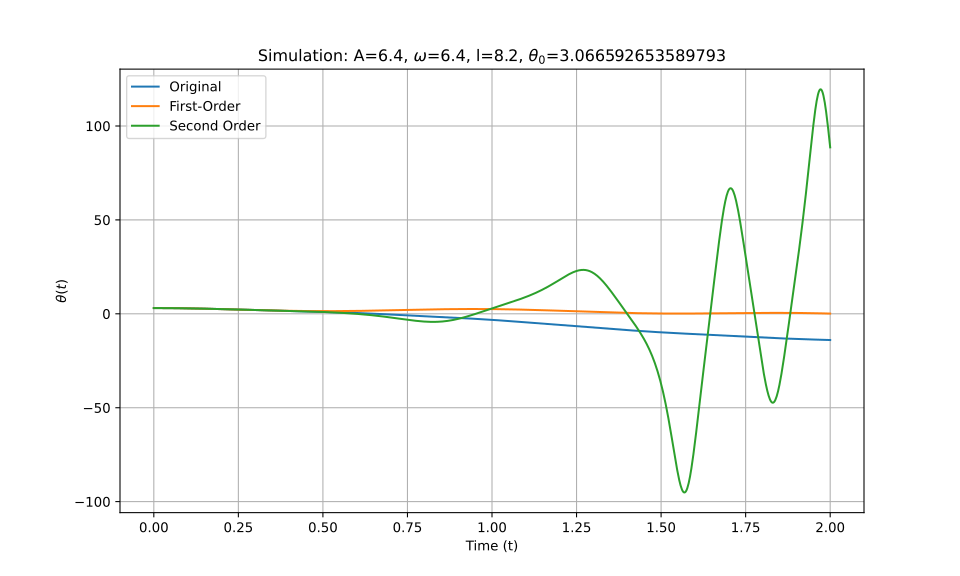

Data behind this chart, as committed beside it:
t_eval, Equation_1, Equation_2, Equation_3
0.0, 3.067, 3.067, 3.067
0.002002, 3.067, 3.067, 3.067
0.004004, 3.066, 3.066, 3.066
0.006006, 3.066, 3.066, 3.066
0.008008, 3.066, 3.066, 3.066
0.01001, 3.065, 3.065, 3.065
0.01201, 3.064, 3.064, 3.064
0.01401, 3.063, 3.063, 3.063
0.01602, 3.062, 3.062, 3.062
0.01802, 3.061, 3.061, 3.061
0.02002, 3.06, 3.06, 3.06
0.02202, 3.059, 3.059, 3.059
0.02402, 3.057, 3.057, 3.057
0.02603, 3.056, 3.056, 3.056
0.02803, 3.054, 3.054, 3.054
0.03003, 3.052, 3.052, 3.052
0.03203, 3.05, 3.05, 3.05
0.03403, 3.048, 3.048, 3.048
0.03604, 3.046, 3.046, 3.046
0.03804, 3.044, 3.044, 3.044
0.04004, 3.041, 3.041, 3.041
0.04204, 3.038, 3.038, 3.038
0.04404, 3.036, 3.036, 3.036
0.04605, 3.033, 3.033, 3.033
0.04805, 3.03, 3.03, 3.03
0.05005, 3.027, 3.027, 3.027
0.05205, 3.023, 3.023, 3.023
0.05405, 3.02, 3.02, 3.02
0.05606, 3.017, 3.017, 3.017
0.05806, 3.013, 3.013, 3.013
0.06006, 3.009, 3.009, 3.009
0.06206, 3.005, 3.005, 3.005
0.06406, 3.001, 3.001, 3.001
0.06607, 2.997, 2.997, 2.997
0.06807, 2.993, 2.993, 2.993
0.07007, 2.989, 2.989, 2.989
0.07207, 2.984, 2.984, 2.984
0.07407, 2.98, 2.98, 2.98
0.07608, 2.975, 2.975, 2.975
0.07808, 2.97, 2.97, 2.97
0.08008, 2.965, 2.965, 2.965
0.08208, 2.96, 2.96, 2.96
0.08408, 2.955, 2.955, 2.955
0.08609, 2.95, 2.95, 2.95
0.08809, 2.945, 2.945, 2.945
0.09009, 2.939, 2.939, 2.939
0.09209, 2.934, 2.934, 2.934
0.09409, 2.928, 2.928, 2.928
0.0961, 2.923, 2.922, 2.922
0.0981, 2.917, 2.917, 2.917
0.1001, 2.911, 2.911, 2.911
0.1021, 2.905, 2.905, 2.905
0.1041, 2.899, 2.898, 2.899
0.1061, 2.892, 2.892, 2.892
0.1081, 2.886, 2.886, 2.886
0.1101, 2.88, 2.879, 2.88
0.1121, 2.873, 2.873, 2.873
0.1141, 2.867, 2.866, 2.867
0.1161, 2.86, 2.859, 2.86
0.1181, 2.853, 2.852, 2.853
... 940 more rows
